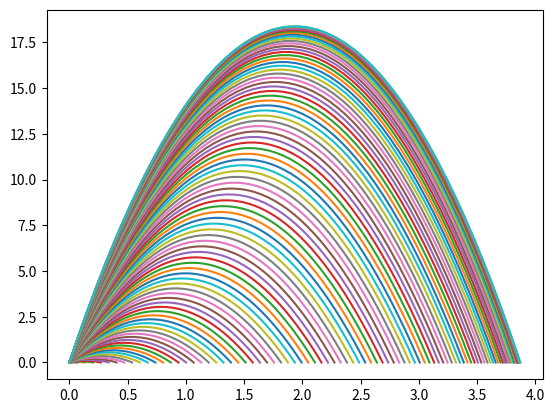

This figure's Python source:
# Import libraries
import matplotlib.pyplot as plt
import numpy as np
import math as m


# Base Vector Figures
u = 19

y = 0
A = 0                                               # Angle
G = 6.67430 * (10 ** -11)                           # universal gravitation constant
M = 5.972 * (10 ** 24)                              # mass of the Earth
R = 6.371 * (10 ** 6)                               # radius of the Earth
g = (G * M) / ((R + y) ** 2)                        # Gravity as altitude increses

            
while A != 90:
    A = A + 1

    print('------------  Angle of ', A,'  ------------')

    
    # Vector Components
    Ux = u * m.cos(m.radians(A))
    Uy = u * m.sin(m.radians(A))

    print('Ux:              ', Ux)
    print('Uy:              ', Uy)
    print('Gravity:         ', g,'m/s^2')

    # Time of Flight
    t = Uy / (g / 2)

    print('Time of Flight:  ', t, 's')


    # Range
    r = Ux * t

    print('Range:           ', r, 'm')

        
    # Max Height
    T = t / 2
    H = (Uy * T) - ((g / 2) * (T ** 2))
    
    print('Max Height:      ', H, 'm')


    # Creating X and Y Vectors
    x = np.linspace(0, t)

    y = (Uy * x) - ((g / 2) * (x ** 2))


    # Creating the Plot
    plt.plot(x, y)


# File Saving
plt.savefig('test.png')


# Showing the Plot
plt.show()




#   ------------------------NOTES------------------------
#   ------------  Angle of  45   ------------
#   Ux:               13.435028842544403
#   Uy:               13.435028842544403
#   Gravity:          9.819973426224687 m/s^2
#   Time of Flight:   2.736265824643791 s
#   Range:            36.76181027495788 m
#   Max Height:       9.19045256873947 m
#
#   ------------  Angle of  45   ------------
#   Ux:               13.435028842544403
#   Uy:               13.435028842544403
#   Gravity:          9.819973426224687 m/s^2
#   Time of Flight:   2.736265824643791 s
#   Range:            36.76181027495788 m
#   Max Height:       9.19045256873947 m



